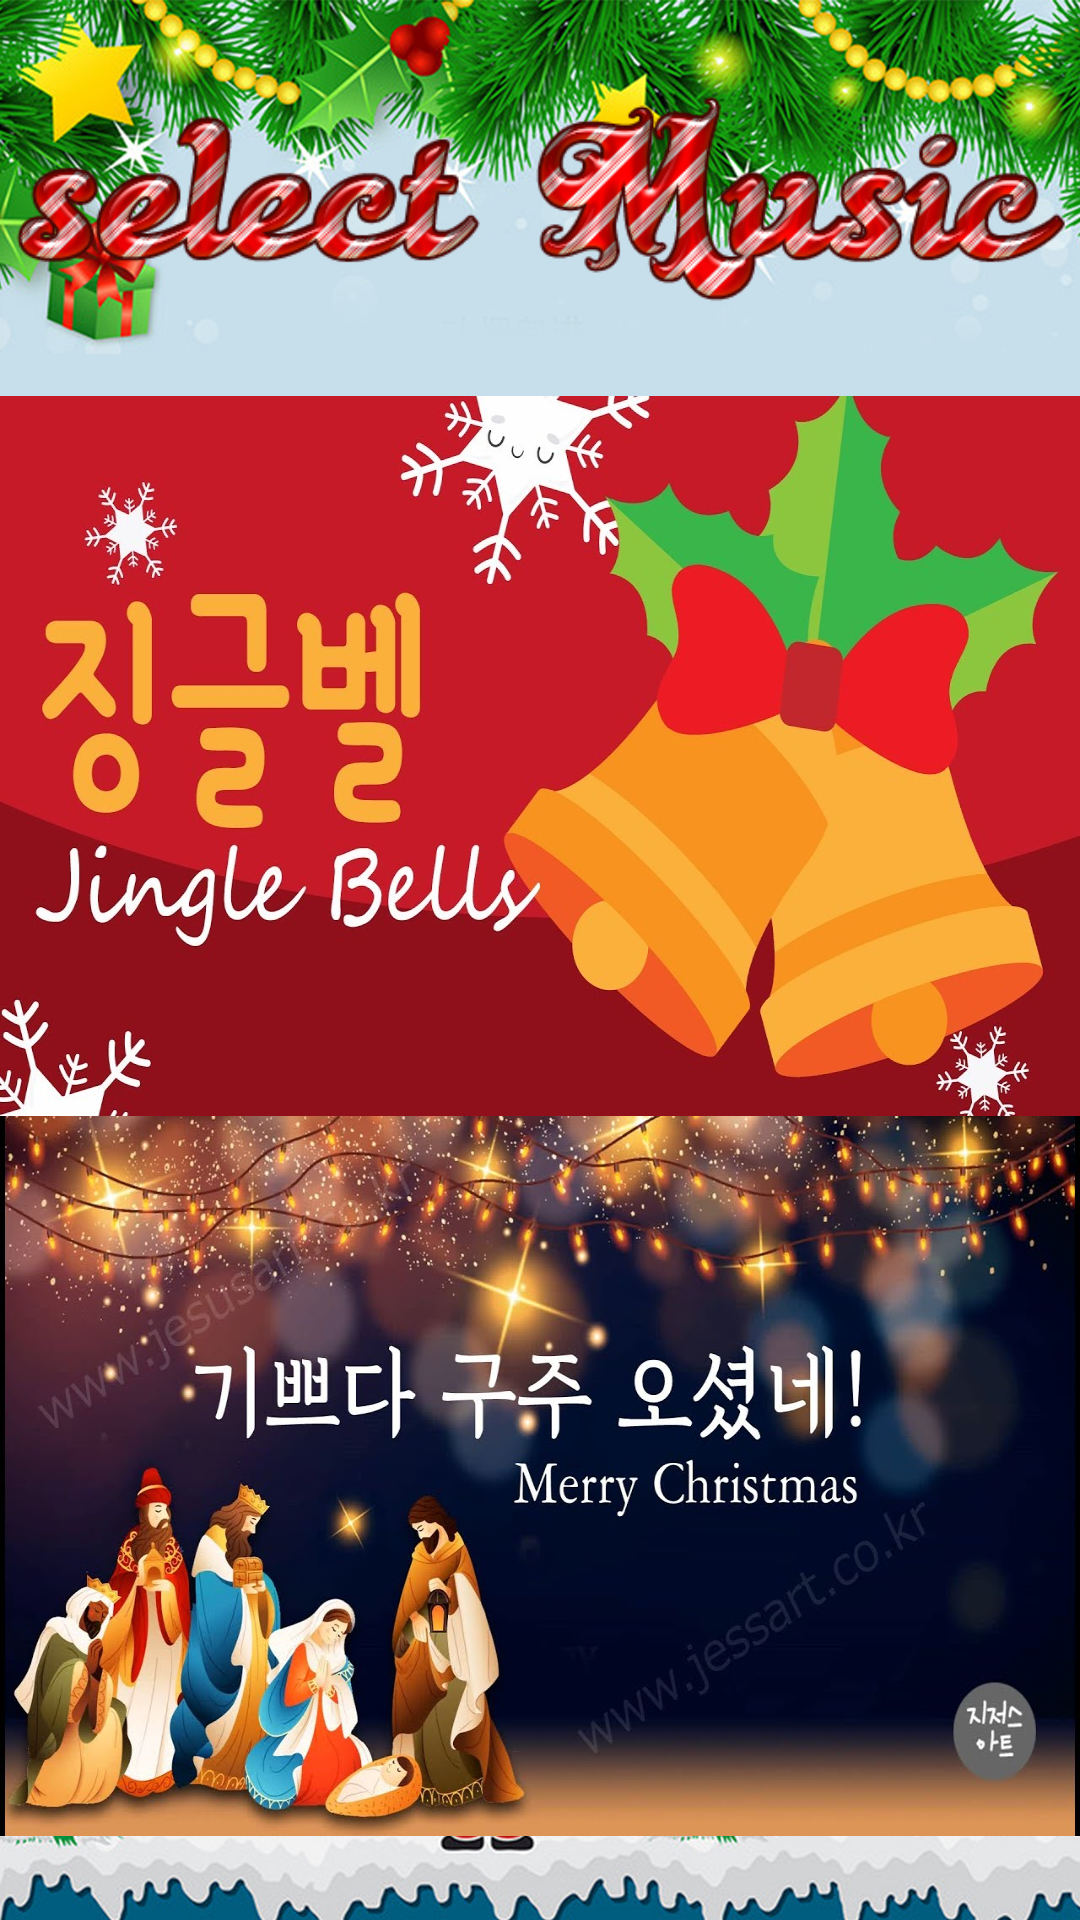

This screen was rendered from an Android layout file. Write that file and the resources it references.
<!-- AndroidManifest.xml: application theme Theme.AppCompat.Light.NoActionBar.FullScreen -->
<!-- res/layout/activity_choice_music.xml -->
<?xml version="1.0" encoding="utf-8"?>
<LinearLayout xmlns:android="http://schemas.android.com/apk/res/android"
    xmlns:app="http://schemas.android.com/apk/res-auto"
    xmlns:tools="http://schemas.android.com/tools"
    android:layout_width="match_parent"
    android:layout_height="match_parent"
    android:orientation="vertical"
    android:background="@drawable/bgc"
    tools:context=".ChoiceMusicActivity"
    android:gravity="">

    <ImageView
    android:layout_width="wrap_content"
    android:layout_height="wrap_content"
    android:layout_margin="1dp"
    android:contentDescription="@string/todo"
    app:srcCompat="@drawable/selectlogo"
    tools:ignore="ContentDescription" />
    
    <ImageButton
        android:layout_width="match_parent"
        android:layout_height="240dp"
        android:background="@drawable/music1"
        android:contentDescription="@string/todo3"
        android:onClick="music1"
        tools:ignore="ContentDescription,UsingOnClickInXml" />

    <ImageButton
        android:layout_width="match_parent"
        android:layout_height="240dp"
        android:background="@drawable/music2"
        android:contentDescription="@string/todo3"
        android:onClick="music2"
        tools:ignore="ContentDescription,UsingOnClickInXml" />
</LinearLayout>
<!-- resources referenced by this layout -->
<resources>
  <!-- drawable bgc: jpg bitmap (drawable, 526666 bytes) -->
  <!-- drawable music1: png bitmap (drawable, 88328 bytes) -->
  <!-- drawable music2: png bitmap (drawable, 137086 bytes) -->
  <!-- drawable selectlogo: png bitmap (drawable, 100153 bytes) -->
  <string name="todo">TODO</string>
  <string name="todo3">TODO</string>
  <style name="Theme.AppCompat.Light.NoActionBar.FullScreen" parent="@style/Theme.AppCompat.Light.NoActionBar">
          <item name="android:windowNoTitle">true</item>
          <item name="android:windowActionBar">false</item>
          <item name="android:windowFullscreen">true</item>
          <item name="android:windowContentOverlay">@null</item>
      </style>
</resources>
